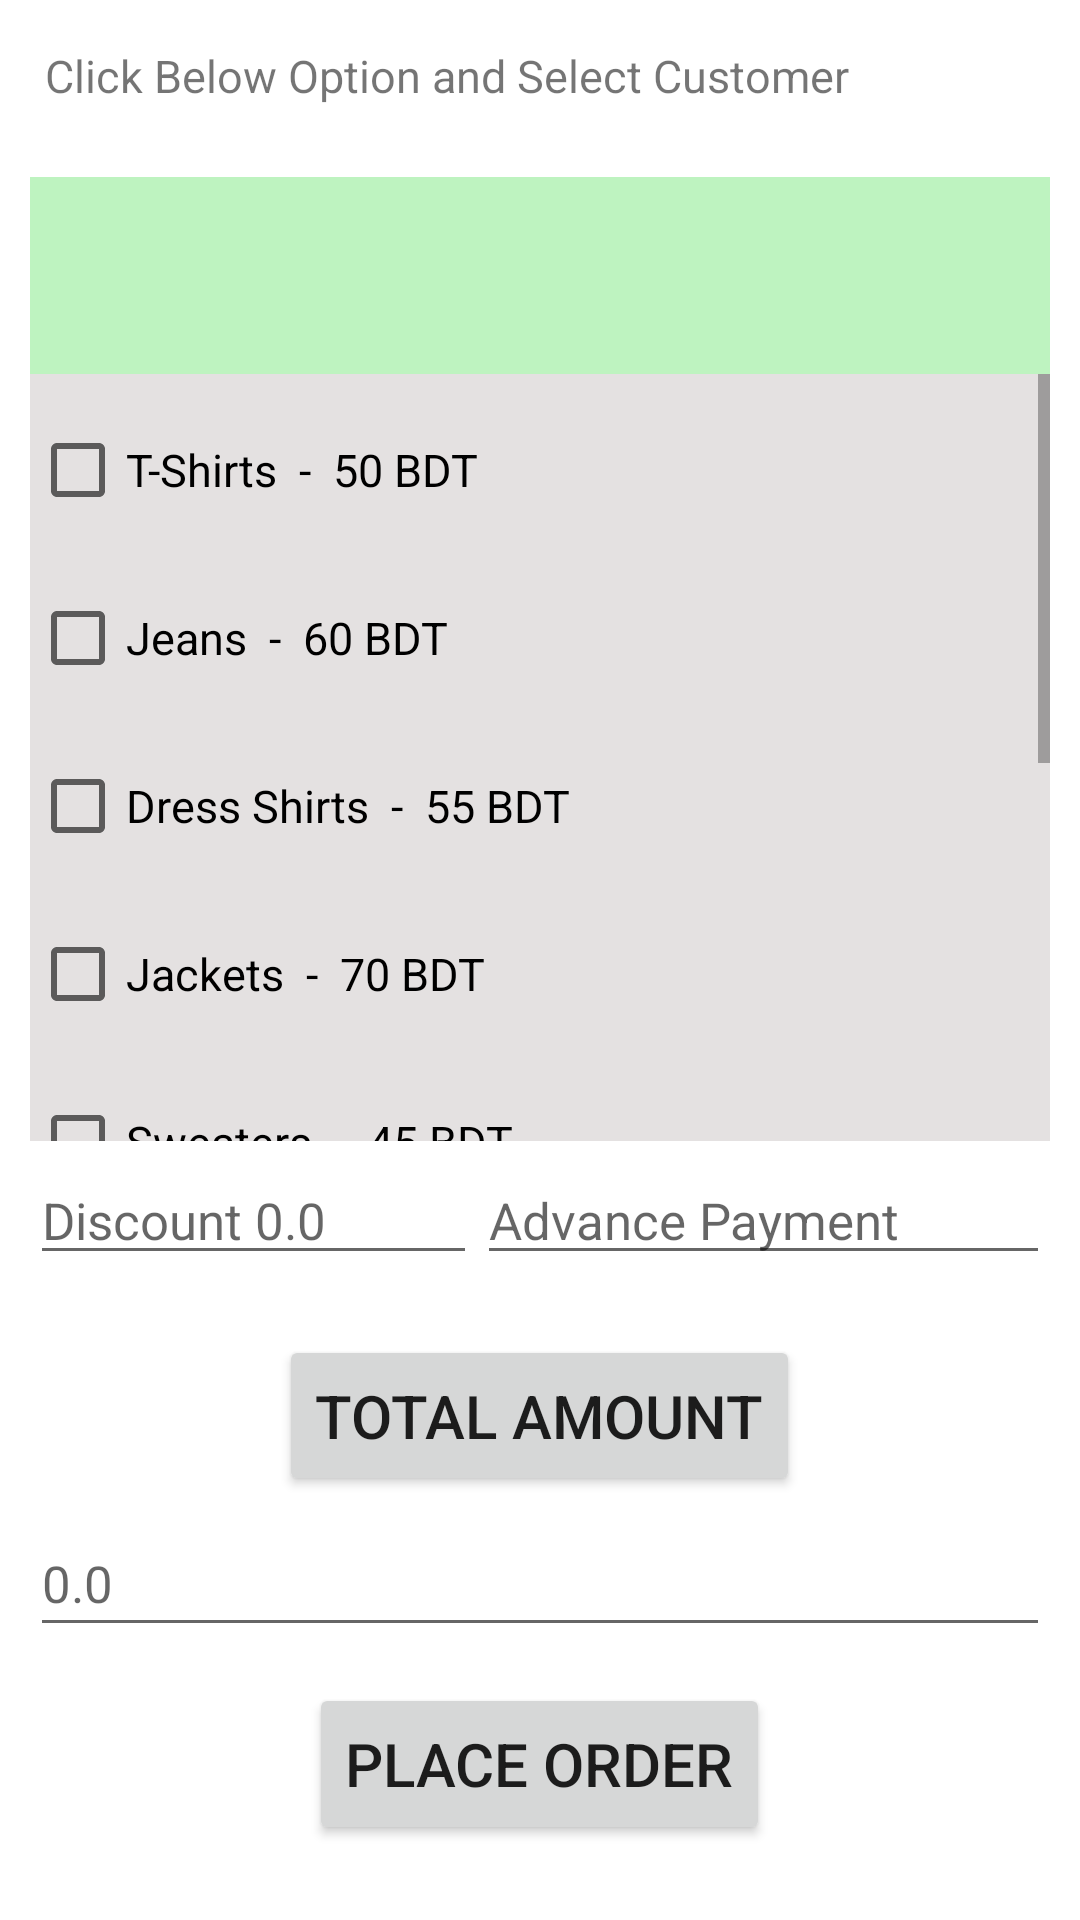

Produce the Android XML layout that renders to this screen, including the resource entries it uses.
<!-- AndroidManifest.xml: application theme Theme.LaundryService -->
<!-- res/layout/activity_place_order.xml -->
<LinearLayout
    xmlns:android="http://schemas.android.com/apk/res/android"
    android:layout_width="match_parent"
    android:layout_height="match_parent"
    android:padding="10dp"
    android:weightSum="8"
    android:orientation="vertical">


<TextView
    android:layout_weight=".5"
    android:layout_width="wrap_content"
    android:layout_height="wrap_content"
    android:text="Click Below Option and Select Customer"
    android:textSize="15dp"
    android:padding="5dp"
    ></TextView>
    

    <Spinner
        android:layout_weight="1"
        android:background="@color/purple_200"
        android:id="@+id/customerSpinner"
        android:layout_width="match_parent"
        android:layout_height="60dp"
        android:layout_marginTop="16dp"
        android:layout_gravity="center_horizontal"
        android:hint="Select Customer" />

    

    <ScrollView
        android:layout_weight="1"
        android:layout_width="match_parent"
        android:layout_height="250dp"
        android:background="@color/Background"
        >

        
        <LinearLayout

            android:layout_width="match_parent"
            android:layout_height="wrap_content"
            android:orientation="vertical">

            
            <CheckBox
                android:id="@+id/tShirtsCheckBox"
                android:layout_width="wrap_content"
                android:layout_height="wrap_content"
                android:layout_marginTop="8dp"
                android:textSize="15dp"
                android:text="T-Shirts  -  50 BDT" />

            <CheckBox
                android:textSize="15dp"
                android:id="@+id/jeansCheckBox"
                android:layout_width="wrap_content"
                android:layout_height="wrap_content"
                android:layout_marginTop="8dp"
                android:text="Jeans  -  60 BDT" />

            <CheckBox
                android:textSize="15dp"
                android:id="@+id/dressShirtsCheckBox"
                android:layout_width="wrap_content"
                android:layout_height="wrap_content"
                android:layout_marginTop="8dp"
                android:text="Dress Shirts  -  55 BDT" />

            <CheckBox
                android:textSize="15dp"
                android:id="@+id/jacketsCheckBox"
                android:layout_width="wrap_content"
                android:layout_height="wrap_content"
                android:layout_marginTop="8dp"
                android:text="Jackets  -  70 BDT" />

            <CheckBox
                android:textSize="15dp"
                android:id="@+id/sweatersCheckBox"
                android:layout_width="wrap_content"
                android:layout_height="wrap_content"
                android:layout_marginTop="8dp"
                android:text="Sweaters  -  45 BDT" />

            <CheckBox
                android:textSize="15dp"
                android:id="@+id/bedSheetsCheckBox"
                android:layout_width="wrap_content"
                android:layout_height="wrap_content"
                android:layout_marginTop="8dp"
                android:text="Bed Sheets  -  30 BDT" />

            <CheckBox
                android:textSize="15dp"
                android:id="@+id/pillowcasesCheckBox"
                android:layout_width="wrap_content"
                android:layout_height="wrap_content"
                android:layout_marginTop="8dp"
                android:text="Pillowcases  -  30 BDT" />

            <CheckBox
                android:textSize="15dp"
                android:id="@+id/towelsCheckBox"
                android:layout_width="wrap_content"
                android:layout_height="wrap_content"
                android:layout_marginTop="8dp"
                android:text="Towels  -  50 BDT" />

            <CheckBox
                android:textSize="15dp"
                android:id="@+id/blanketsCheckBox"
                android:layout_width="wrap_content"
                android:layout_height="wrap_content"
                android:layout_marginTop="8dp"
                android:text="Blankets  -  100 BDT" />

            

        </LinearLayout>
    </ScrollView>

    

    <LinearLayout
        android:weightSum="2"
        android:layout_width="match_parent"
        android:layout_height="wrap_content"
        android:layout_marginTop="5dp"
        android:orientation="horizontal">

        <EditText
            android:layout_weight="1"
            android:textSize="17dp"
            android:id="@+id/discount"
            android:layout_width="wrap_content"
            android:layout_height="wrap_content"
            android:layout_marginTop="8dp"
            android:hint="Discount 0.0"
            android:inputType="numberDecimal"
            android:layout_gravity="center_horizontal" />

        <EditText
            android:layout_weight="1"
            android:textSize="17dp"
            android:id="@+id/paymentstatus"
            android:layout_width="wrap_content"
            android:layout_height="wrap_content"
            android:layout_marginTop="8dp"
            android:hint="Advance Payment"
            android:inputType="numberDecimal"
            android:layout_gravity="center_horizontal" />

    </LinearLayout>


    
    <Button
        android:layout_weight="1"
        android:id="@+id/totalamount"
        android:layout_width="wrap_content"
        android:layout_height="wrap_content"
        android:layout_marginTop="12dp"
        android:text="Total Amount"
        android:textSize="20dp"
        android:layout_gravity="center_horizontal" />

    
    <EditText
        android:layout_weight="1"
        android:textSize="17dp"
        android:id="@+id/totalPriceEditText"
        android:layout_width="match_parent"
        android:layout_height="wrap_content"
        android:layout_marginTop="5dp"
        android:hint="0.0"
        android:inputType="none"
        android:focusable="false"
        android:layout_gravity="center_horizontal" />

    
    <Button
        android:layout_weight="1"
        android:id="@+id/placeOrderButton"
        android:layout_width="wrap_content"
        android:layout_height="wrap_content"
        android:layout_marginTop="12dp"
        android:text="Place Order"
        android:textSize="20dp"
        android:layout_gravity="center_horizontal" />

</LinearLayout>
<!-- resources referenced by this layout -->
<resources>
  <color name="Background">#E4E1E1</color>
  <color name="purple_200">#BEF3C0</color>
  <style name="Theme.LaundryService" parent="Theme.MaterialComponents.DayNight.DarkActionBar">
          
          <item name="colorPrimary">@color/purple_500</item>
          <item name="colorPrimaryVariant">@color/purple_700</item>
          <item name="colorOnPrimary">@color/white</item>
          
          <item name="colorSecondary">@color/teal_200</item>
          <item name="colorSecondaryVariant">@color/teal_700</item>
          <item name="colorOnSecondary">@color/black</item>
          
          <item name="android:statusBarColor" tools:targetApi="21">?attr/colorPrimaryVariant</item>
          
      </style>
  <color name="purple_500">#FF6200EE</color>
  <color name="purple_700">#FF3700B3</color>
  <color name="white">#FFFFFFFF</color>
  <color name="teal_200">#FF03DAC5</color>
  <color name="teal_700">#FF018786</color>
  <color name="black">#FF000000</color>
</resources>
